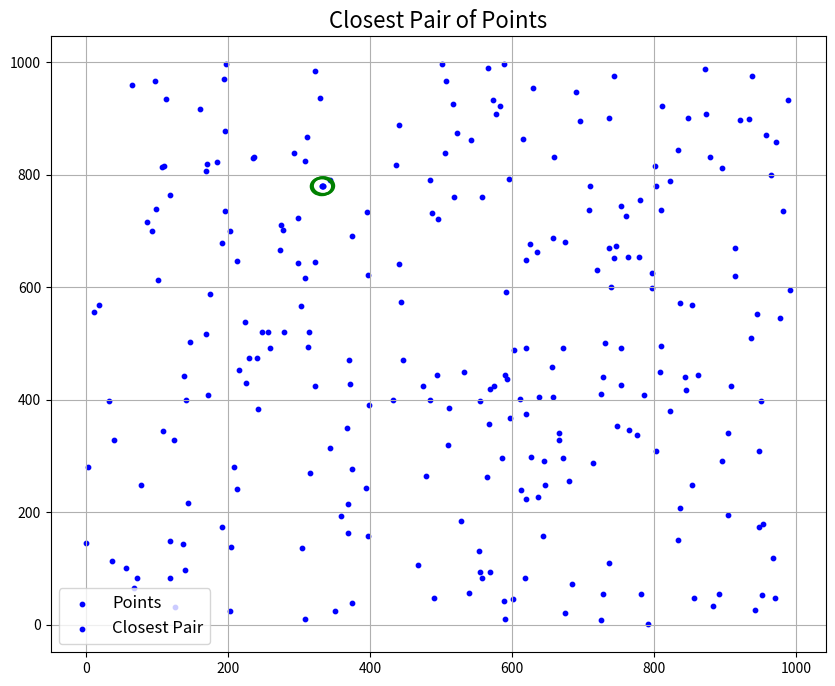
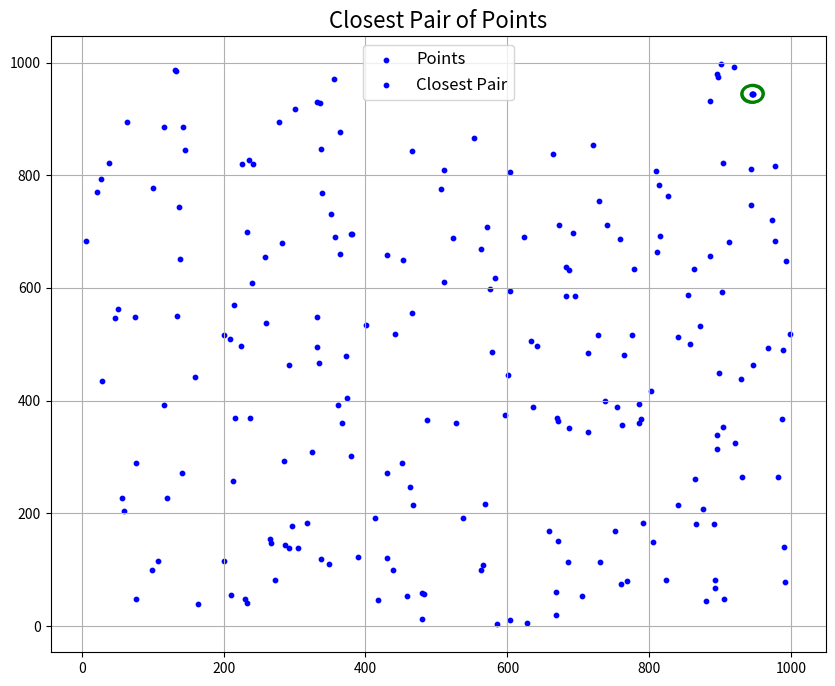
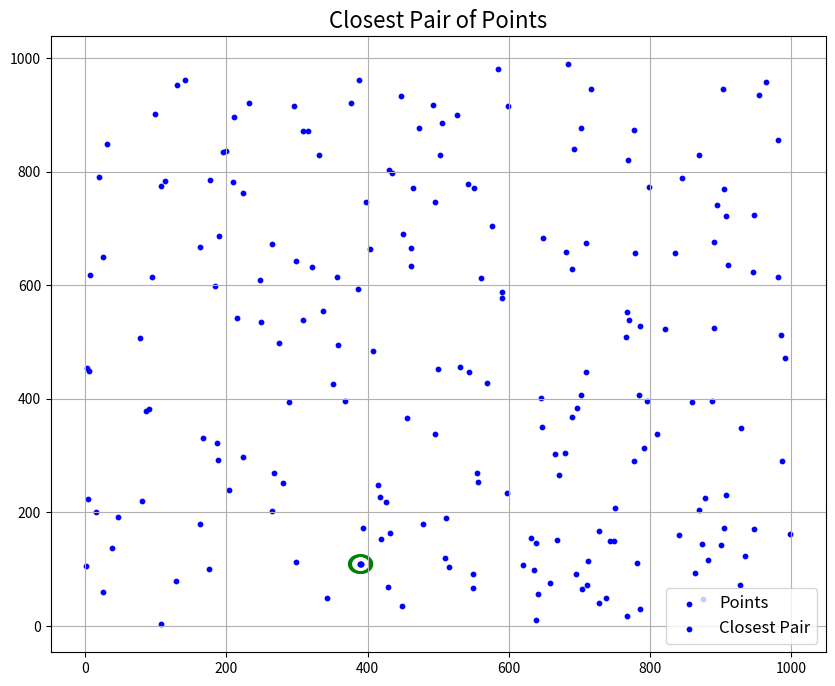
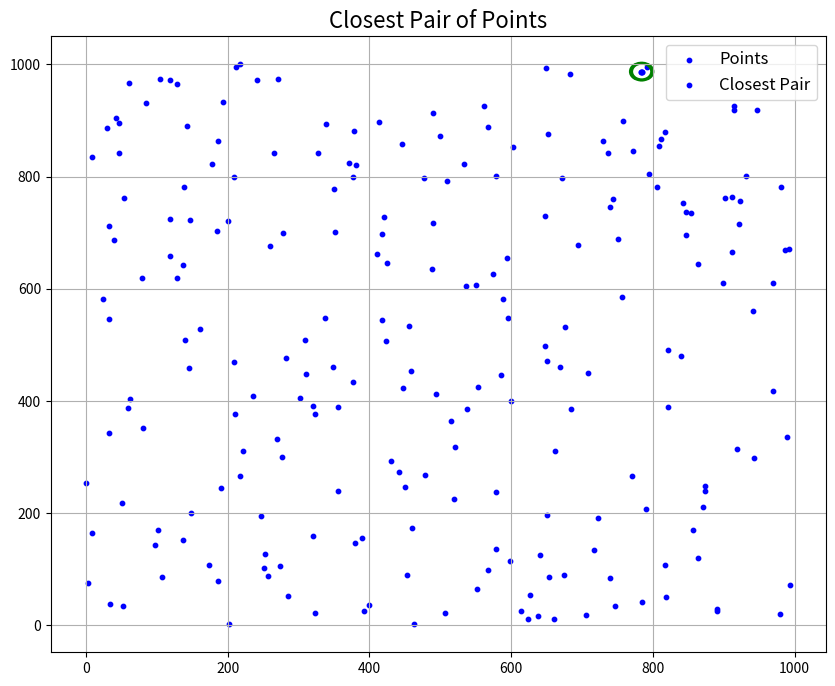
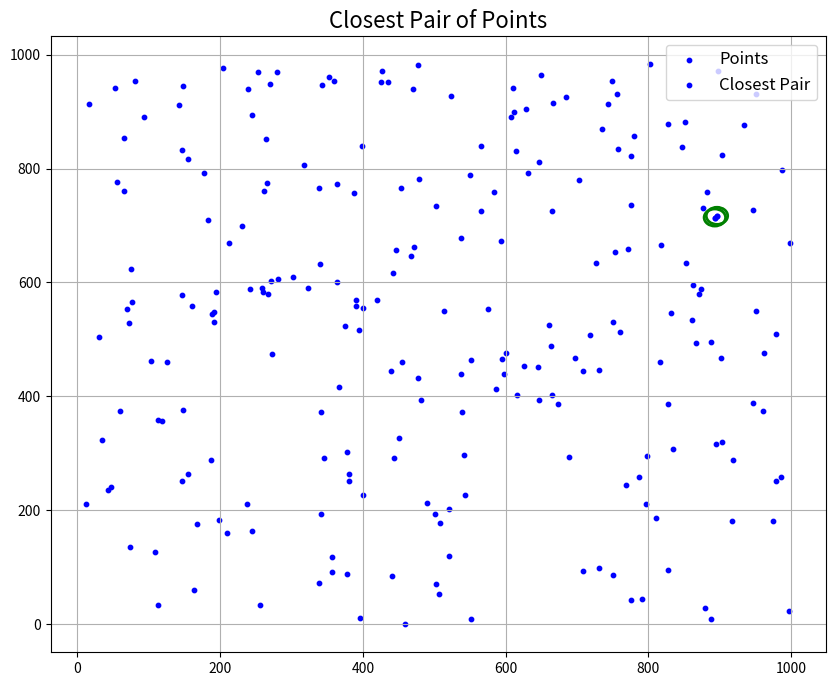
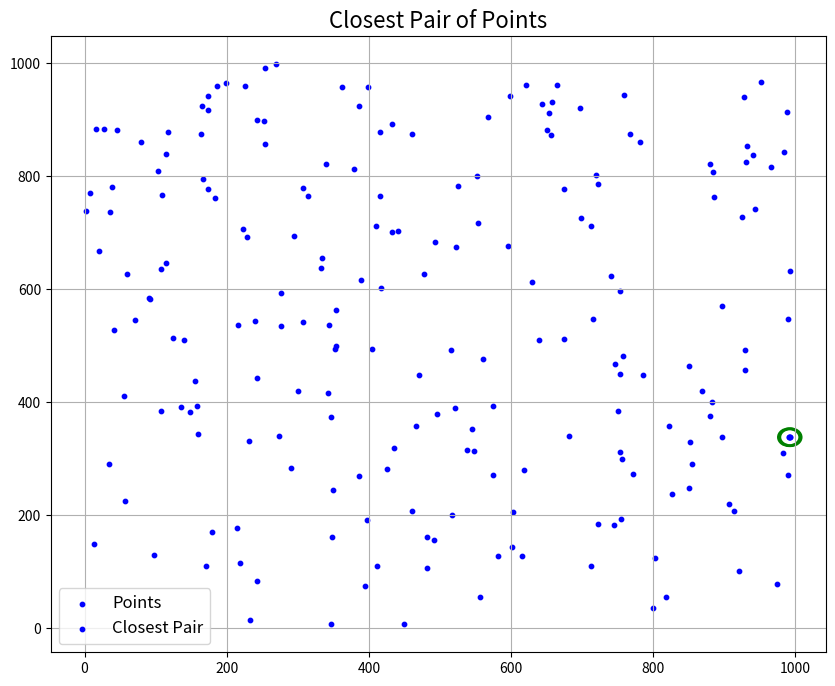
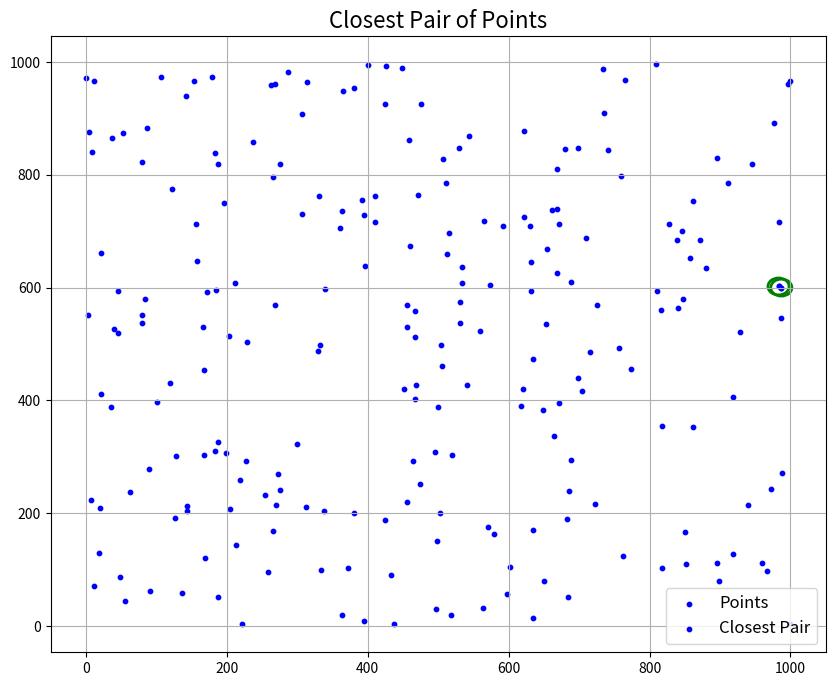
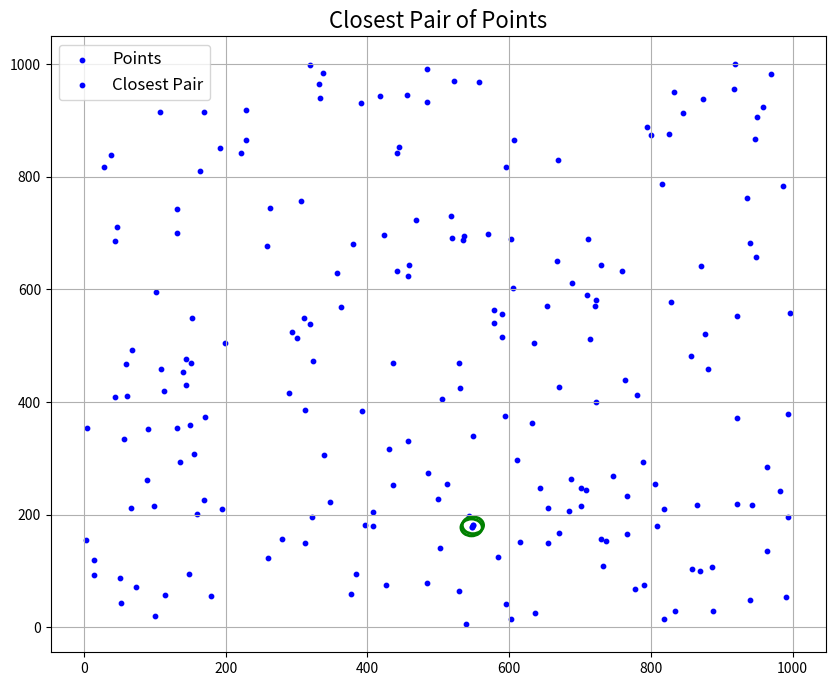
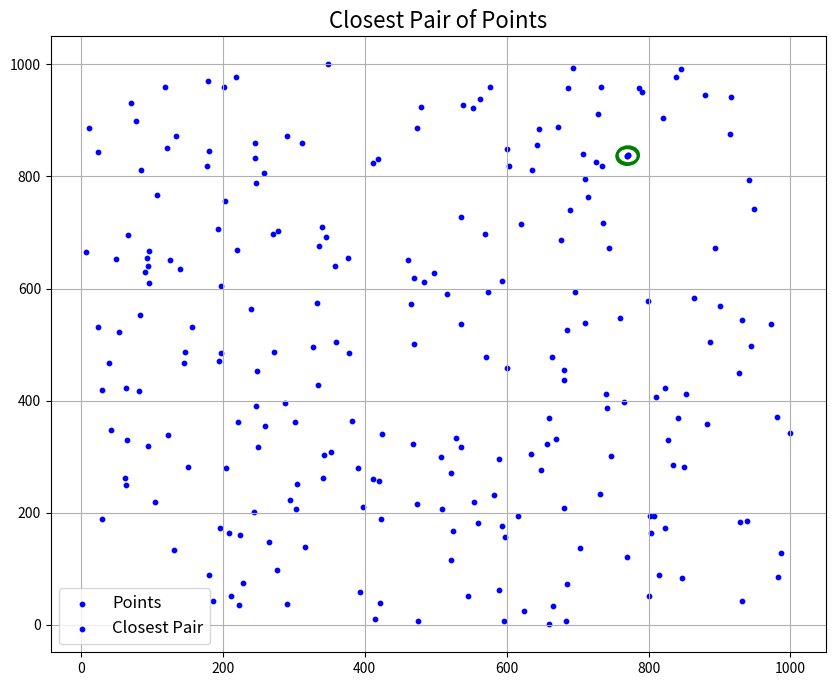
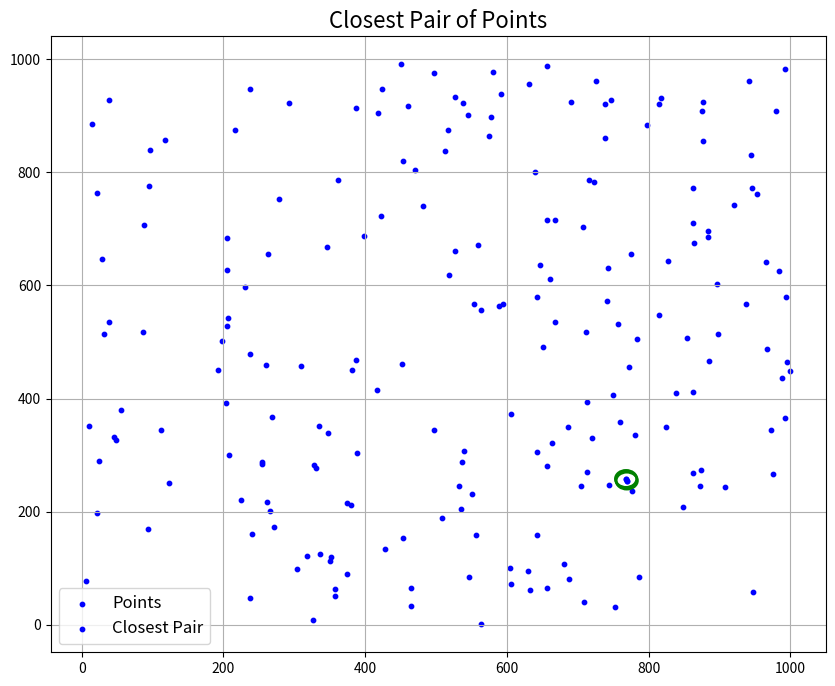

These figures' Python source, in order:
import random
import os
import matplotlib.pyplot as plt
from math import sqrt

def generate_cpp_inputs():
    os.makedirs("closest_pair_point_inputs", exist_ok=True)
    for i in range(1, 11):
        points = [(random.randint(0, 1000), random.randint(0, 1000)) for _ in range(random.randint(200, 300))]
        with open(f"closest_pair_point_inputs/points_input{i}.txt", "w") as f:
            for x, y in points:
                f.write(f"{x} {y}\n")
    print("10 Closest Pair of Points files generated!")


def generate_integer_inputs():
    os.makedirs("integer_multiplication_inputs", exist_ok=True)
    for i in range(1, 11):
        num1 = ''.join([str(random.randint(0, 9)) for _ in range(random.randint(200, 300))])
        num2 = ''.join([str(random.randint(0, 9)) for _ in range(random.randint(200, 300))])
        with open(f"integer_multiplication_inputs/multiplication_input{i}.txt", "w") as f:
            f.write(f"{num1}\n{num2}\n")
    print("10 Integer Multiplication files generated!")


def closest_pair_of_points(points):
    def dist(p1, p2):
        return sqrt((p1[0] - p2[0]) ** 2 + (p1[1] - p2[1]) ** 2)

    def closest_pair_recursive(pts):
        if len(pts) <= 3:
            min_d = float('inf')
            min_pair = None
            for i in range(len(pts)):
                for j in range(i + 1, len(pts)):
                    d = dist(pts[i], pts[j])
                    if d < min_d:
                        min_d = d
                        min_pair = (pts[i], pts[j])
            return min_d, min_pair

        mid = len(pts) // 2
        mid_x = pts[mid][0]

        left_min_d, left_pair = closest_pair_recursive(pts[:mid])
        right_min_d, right_pair = closest_pair_recursive(pts[mid:])
        min_d = min(left_min_d, right_min_d)
        min_pair = left_pair if left_min_d < right_min_d else right_pair

        strip = [p for p in pts if abs(p[0] - mid_x) < min_d]
        strip.sort(key=lambda p: p[1])

        for i in range(len(strip)):
            for j in range(i + 1, min(i + 7, len(strip))):
                d = dist(strip[i], strip[j])
                if d < min_d:
                    min_d = d
                    min_pair = (strip[i], strip[j])

        return min_d, min_pair

    points.sort()
    return closest_pair_recursive(points)


def run_closest_pair(file_path):
    points = []
    with open(file_path, "r") as f:
        for line in f:
            x, y = map(int, line.strip().split())
            points.append((x, y))

    _, closest_pair = closest_pair_of_points(points)
    print(f"Closest Pair in {file_path}: {closest_pair}")

    x, y = zip(*points)
    fig, ax = plt.subplots(figsize=(10, 8)) 
    ax.scatter(x, y, label="Points", color="blue", s=10) 

    for point in closest_pair:
        ax.scatter(*point, color="blue", s=10)
        ax.add_artist(plt.Circle(point, 15, color="green", fill=False, lw=2))  # Green circle around closest points

    ax.set_title("Closest Pair of Points", fontsize=16)
    ax.legend(["Points", "Closest Pair"], fontsize=12)
    ax.grid(True)
    plt.show()


def run_integer_multiplication(file_path):
    with open(file_path, "r") as f:
        num1 = int(f.readline().strip())
        num2 = int(f.readline().strip())

    result = num1 * num2
    print(f"Multiplication result in {file_path}: {result}")

def main():
    generate_cpp_inputs()
    generate_integer_inputs()

    for i in range(1, 11):
        closest_pair_file = f"closest_pair_point_inputs/points_input{i}.txt"
        run_closest_pair(closest_pair_file)

        integer_multiplication_file = f"integer_multiplication_inputs/multiplication_input{i}.txt"
        run_integer_multiplication(integer_multiplication_file)


if __name__ == "__main__":
    main()
